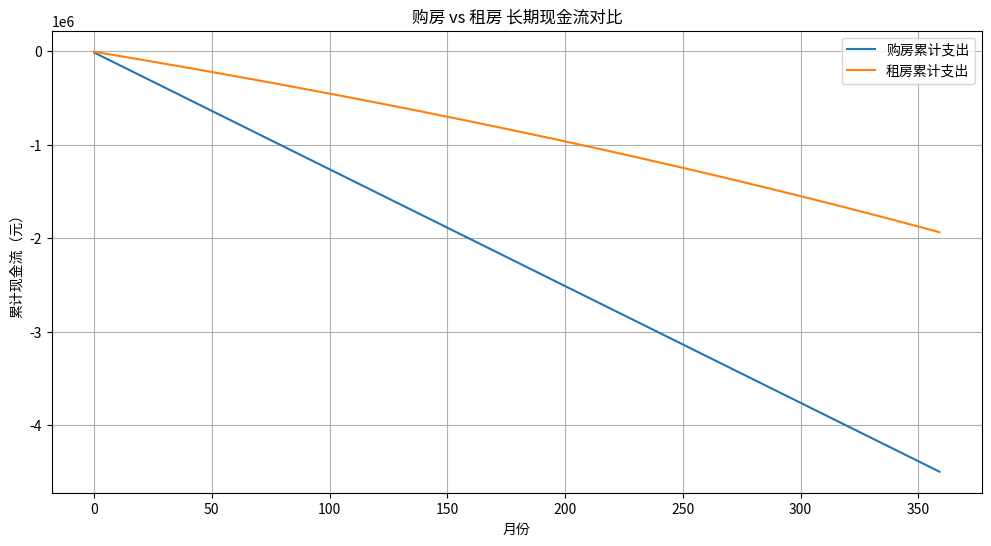
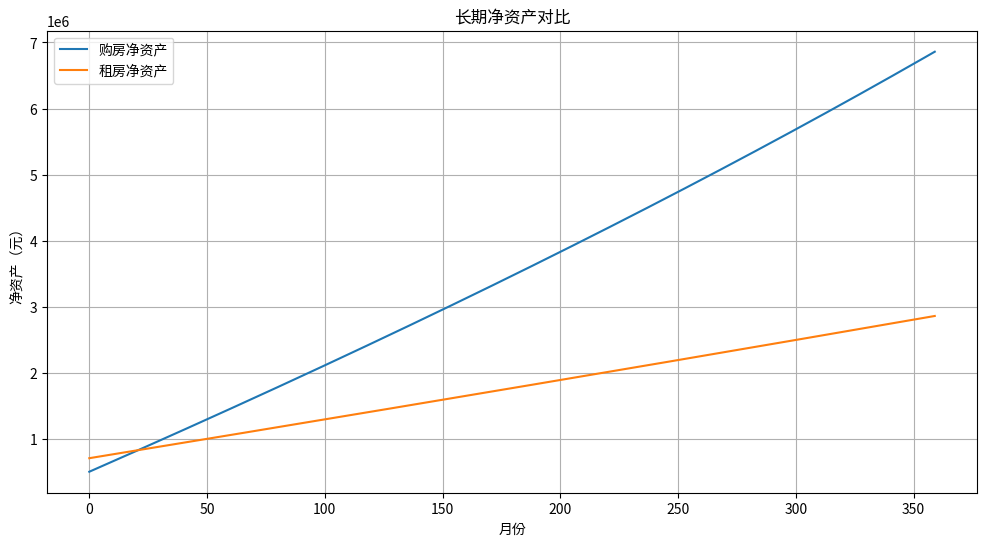

The script that saved these images, in order: (Note: this script raises an exception after producing the figures.)
import numpy as np
import pandas as pd
import matplotlib.pyplot as plt

# 基础参数配置
house_price = 2_000_000      # 房价（元）
down_payment = 500_000       # 首付（元）
loan_amount = house_price - down_payment  # 贷款总额（元）
rent = 3200                  # 月租金（元）
months = 360                 # 贷款期限（30年）
salary_monthly = 8400        # 月公积金缴存额
current_balance = 210_000    # 当前公积金余额

# 可调节参数
investment_return = 0.015    # 年化投资回报率（1.5%）
house_growth_rate = 0.03     # 房价年增长率（3%）
rent_growth_rate = 0.02      # 租金年增长率（2%）
commercial_rate = 0.0315     # 商业贷款利率（3.15%）
provident_rate = 0.0285      # 公积金贷款利率（2.85%）
property_tax_rate = 0.01     # 房产税（1%）
maintenance_fee = 2.5        # 物业费（元/平米/月）
house_area = 80              # 房屋面积（平米）

# 贷款月供计算器
def calculate_monthly_payment(principal, annual_rate, years):
    monthly_rate = annual_rate / 12
    n_payments = years * 12
    payment = principal * monthly_rate * (1 + monthly_rate)**n_payments / ((1 + monthly_rate)**n_payments - 1)
    return payment

# 组合贷款计算（公积金120万+商贷30万）
provident_loan = 1_200_000
commercial_loan = loan_amount - provident_loan

provident_payment = calculate_monthly_payment(provident_loan, provident_rate, 30)
commercial_payment = calculate_monthly_payment(commercial_loan, commercial_rate, 30)
total_payment = provident_payment + commercial_payment

# 现金流生成器
def generate_scenarios():
    df = pd.DataFrame(index=range(months))
    
    # 购房场景现金流
    df['购房_月供'] = -total_payment
    df['购房_公积金冲抵'] = np.minimum(salary_monthly, total_payment)
    df['购房_净现金流出'] = df['购房_月供'] - df['购房_公积金冲抵']
    
    # 房产价值增长
    df['房产净值'] = house_price * (1 + house_growth_rate/12)**df.index
    
    # 房产税和物业费
    df['房产税'] = -df['房产净值'] * property_tax_rate / 12
    df['物业费'] = -maintenance_fee * house_area
    df['购房_额外支出'] = df['房产税'] + df['物业费']
    
    # 租房场景现金流
    df['租房_租金'] = -rent * (1 + rent_growth_rate/12)**df.index
    df['租房_投资本金'] = down_payment * (1 + investment_return/12)**df.index
    df['租房_公积金余额'] = current_balance + (salary_monthly - rent) * (df.index + 1)
    
    # 个税抵扣（假设租房可抵扣1000元/月）
    df['租房_个税抵扣'] = 1000
    df['租房_净现金流出'] = df['租房_租金'] - df['租房_个税抵扣']
    
    return df

df = generate_scenarios()

# 关键指标计算
df['购房净资产'] = df['房产净值'] - (house_price - down_payment) - df['购房_净现金流出'].cumsum() + df['购房_额外支出'].cumsum()
df['租房净资产'] = df['租房_投资本金'] + df['租房_公积金余额']

# 月度现金流对比图
plt.figure(figsize=(12, 6))
plt.plot(df['购房_净现金流出'].cumsum(), label='购房累计支出')
plt.plot(df['租房_净现金流出'].cumsum(), label='租房累计支出')
plt.xlabel('月份')
plt.ylabel('累计现金流（元）')
plt.title('购房 vs 租房 长期现金流对比')
plt.legend()
plt.grid(True)
plt.show()

# 净资产对比图
plt.figure(figsize=(12, 6))
plt.plot(df['购房净资产'], label='购房净资产')
plt.plot(df['租房净资产'], label='租房净资产')
plt.xlabel('月份')
plt.ylabel('净资产（元）')
plt.title('长期净资产对比')
plt.legend()
plt.grid(True)
plt.show()

# 敏感性分析工具
def sensitivity_analysis(param_range, param_name):
    results = []
    for value in param_range:
        global investment_return, house_growth_rate, rent_growth_rate
        if param_name == 'investment_return':
            investment_return = value
        elif param_name == 'house_growth_rate':
            house_growth_rate = value
        elif param_name == 'rent_growth_rate':
            rent_growth_rate = value
            
        df = generate_scenarios()
        final_diff = df['购房净资产'].iloc[-1] - df['租房净资产'].iloc[-1]
        results.append(final_diff)
    
    plt.plot(param_range, results, 'o-')
    plt.xlabel(param_name)
    plt.ylabel('购房净资产优势（元）')
    plt.title(f'参数敏感性分析: {param_name}')
    plt.grid(True)
    plt.show()

# 示例：分析投资回报率影响
sensitivity_analysis(np.linspace(0.01, 0.05, 5), 'investment_return')

# 示例：分析房价增长率影响
sensitivity_analysis(np.linspace(0.01, 0.05, 5), 'house_growth_rate')

# 示例：分析租金增长率影响
sensitivity_analysis(np.linspace(0.01, 0.05, 5), 'rent_growth_rate')